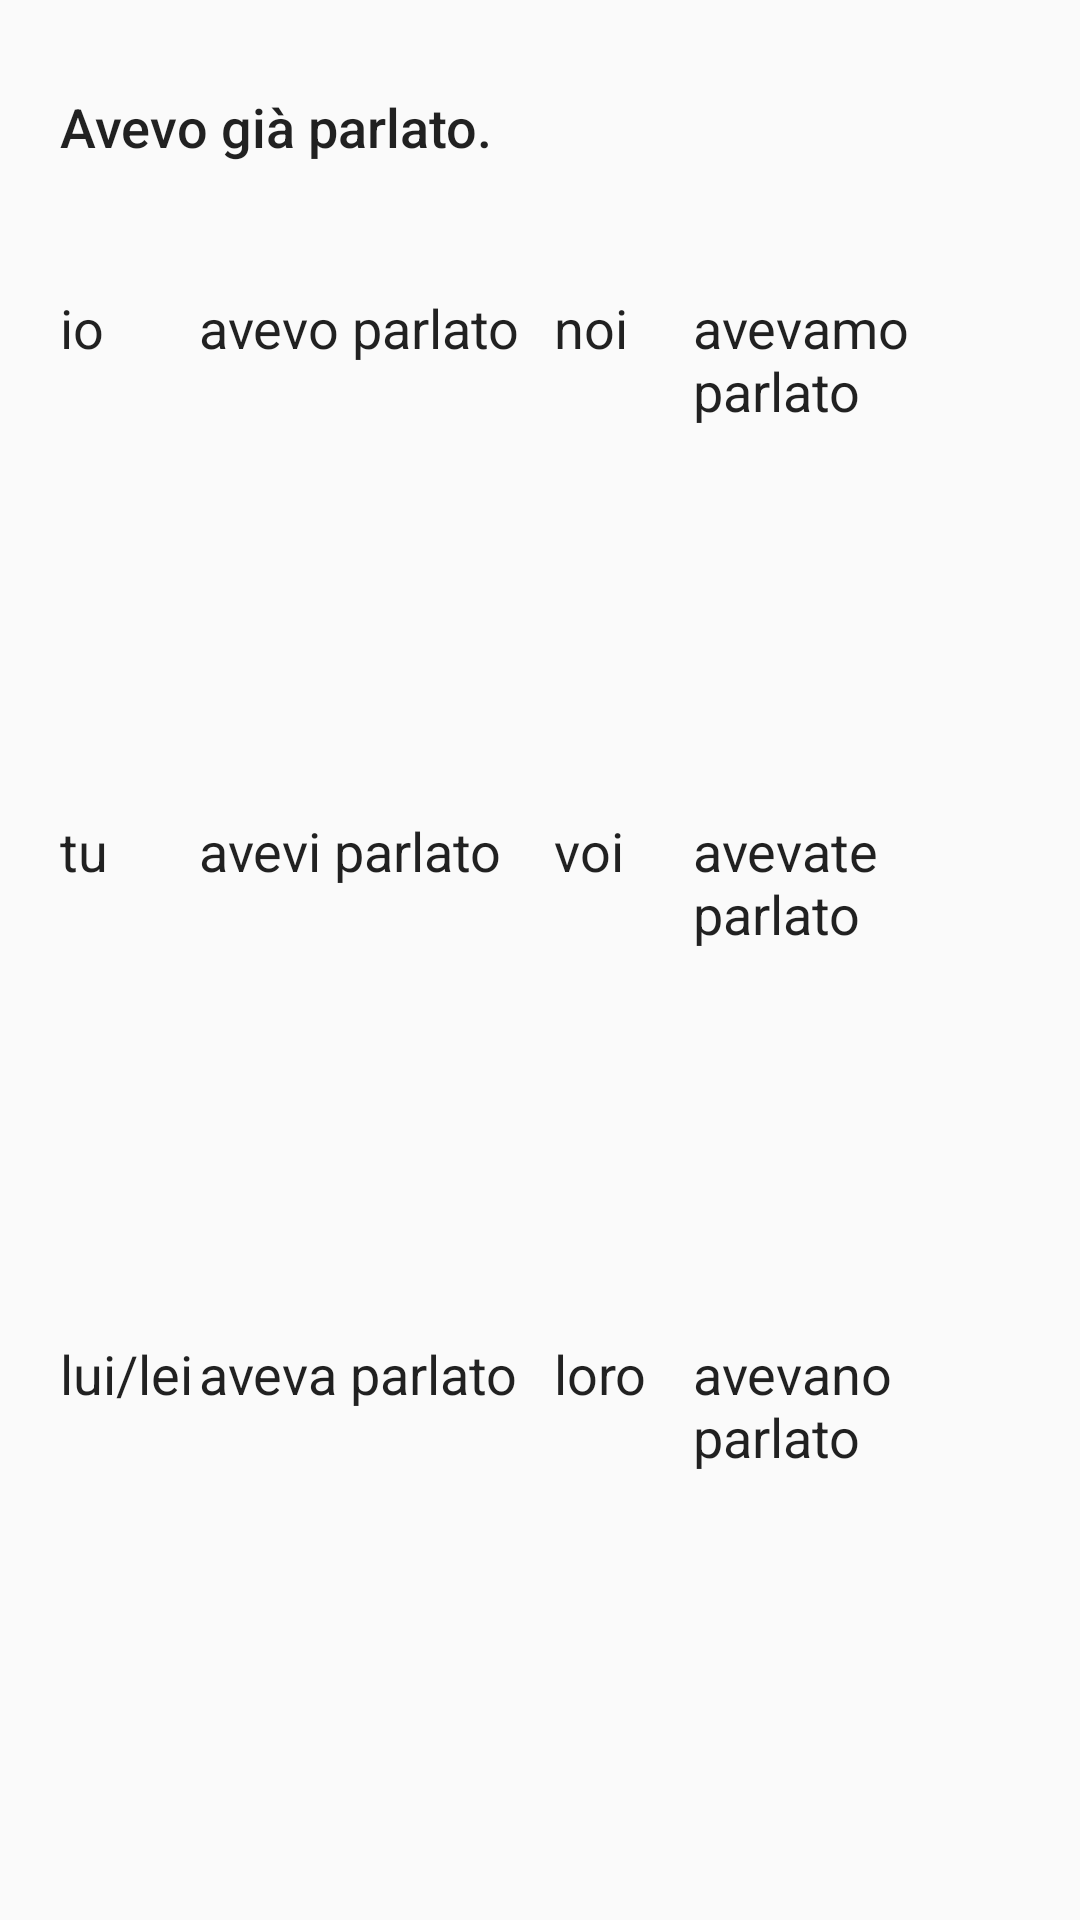

The Android layout XML behind this screen, and the referenced resources:
<!-- AndroidManifest.xml: application theme AppTheme -->
<!-- res/layout/fragment_past_perfect.xml -->
<FrameLayout xmlns:android="http://schemas.android.com/apk/res/android"
    xmlns:tools="http://schemas.android.com/tools"
    android:layout_width="match_parent"
    android:layout_height="match_parent"
    tools:context="layout.PastPerfect">

    
    <LinearLayout
        android:layout_width="match_parent"
        android:layout_height="match_parent"
        android:layout_margin="20dp"
        android:orientation="vertical"
        android:weightSum="100">

        <TableRow
            android:layout_width="match_parent"
            android:layout_height="wrap_content"
            android:layout_marginTop="10dp"
            android:layout_weight="10">

            <TextView
                android:id="@+id/example"
                android:layout_width="match_parent"
                android:layout_height="match_parent"
                android:text="@string/past_perfect_example"
                android:textAppearance="@style/TextAppearance.AppCompat.Body2"
                android:textSize="18sp" />

        </TableRow>

        <TableRow
            android:layout_width="match_parent"
            android:layout_height="wrap_content"
            android:layout_weight="90">

            <TableLayout
                android:layout_width="match_parent"
                android:layout_height="match_parent"
                android:layout_gravity="bottom">

                <TableRow
                    android:id="@+id/First"
                    android:layout_width="match_parent"

                    android:layout_weight="1"
                    android:weightSum="100">

                    <TextView
                        android:id="@+id/Lbl1"
                        android:layout_width="0dp"
                        android:layout_height="match_parent"
                        android:layout_weight="15"
                        android:ems="10"

                        android:text="@string/lbl_1st"
                        android:textAppearance="@style/ExerciseFont" />

                    <TextView
                        android:id="@+id/sing1"
                        android:layout_width="0dp"
                        android:layout_height="match_parent"
                        android:layout_weight="35"
                        android:ems="10"

                        android:text="@string/past_perfect_1st_ind"
                        android:textAppearance="@style/ExerciseFont" />

                    <TextView
                        android:id="@+id/Lbl1Pl"
                        android:layout_width="0dp"
                        android:layout_height="match_parent"
                        android:layout_marginLeft="10dp"
                        android:layout_marginStart="10dp"
                        android:layout_weight="15"
                        android:ems="10"

                        android:text="@string/lbl_1pl"
                        android:textAppearance="@style/ExerciseFont" />

                    <TextView
                        android:id="@+id/plu1"
                        android:layout_width="0dp"
                        android:layout_height="match_parent"
                        android:layout_weight="35"
                        android:ems="10"

                        android:text="@string/past_perfect_1pl_ind"
                        android:textAppearance="@style/ExerciseFont" />

                </TableRow>

                <TableRow
                    android:id="@+id/Second"
                    android:layout_width="match_parent"

                    android:layout_weight="1"
                    android:weightSum="100">

                    <TextView
                        android:id="@+id/Lbl2"
                        android:layout_width="0dp"
                        android:layout_height="match_parent"
                        android:layout_weight="15"
                        android:ems="10"

                        android:text="@string/lbl_2nd"
                        android:textAppearance="@style/ExerciseFont" />

                    <TextView
                        android:id="@+id/sing2"
                        android:layout_width="0dp"
                        android:layout_height="match_parent"
                        android:layout_weight="35"
                        android:ems="10"

                        android:text="@string/past_perfect_2nd_ind"
                        android:textAppearance="@style/ExerciseFont" />

                    <TextView
                        android:id="@+id/Lbl2Pl"
                        android:layout_width="0dp"
                        android:layout_height="match_parent"
                        android:layout_marginStart="10dp"
                        android:layout_weight="15"
                        android:ems="10"

                        android:text="@string/lbl_2pl"
                        android:textAppearance="@style/ExerciseFont"
                        android:layout_marginLeft="10dp" />

                    <TextView
                        android:id="@+id/plu2"
                        android:layout_width="0dp"
                        android:layout_height="match_parent"
                        android:layout_weight="35"
                        android:ems="10"

                        android:text="@string/past_perfect_2pl_ind"
                        android:textAppearance="@style/ExerciseFont" />

                </TableRow>

                <TableRow
                    android:id="@+id/Third"
                    android:layout_width="match_parent"

                    android:layout_weight="1"
                    android:weightSum="100">


                    <TextView
                        android:id="@+id/lbl3"
                        android:layout_width="0dp"
                        android:layout_height="match_parent"
                        android:layout_weight="15"
                        android:ems="10"

                        android:text="@string/lbl_3rd"
                        android:textAppearance="@style/ExerciseFont" />

                    <TextView
                        android:id="@+id/sing3"
                        android:layout_width="0dp"
                        android:layout_height="match_parent"
                        android:layout_weight="35"
                        android:ems="10"

                        android:text="@string/past_perfect_3rd_ind"
                        android:textAppearance="@style/ExerciseFont" />

                    <TextView
                        android:id="@+id/Lbl3Pl"
                        android:layout_width="0dp"
                        android:layout_height="match_parent"
                        android:layout_marginStart="10dp"
                        android:layout_weight="15"
                        android:ems="10"

                        android:text="@string/lbl_3pl"
                        android:textAppearance="@style/ExerciseFont"
                        android:layout_marginLeft="10dp" />

                    <TextView
                        android:id="@+id/plu3"
                        android:layout_width="0dp"
                        android:layout_height="match_parent"
                        android:layout_weight="35"
                        android:ems="10"

                        android:text="@string/past_perfect_3pl_ind"
                        android:textAppearance="@style/ExerciseFont" />
                </TableRow>
            </TableLayout>
        </TableRow>
    </LinearLayout>


</FrameLayout>
<!-- resources referenced by this layout -->
<resources>
  <string name="lbl_1pl">noi</string>
  <string name="lbl_1st">io</string>
  <string name="lbl_2nd">tu</string>
  <string name="lbl_2pl">voi</string>
  <string name="lbl_3pl">loro</string>
  <string name="lbl_3rd">lui/lei</string>
  <string name="past_perfect_1pl_ind">avevamo parlato</string>
  <string name="past_perfect_1st_ind">avevo parlato</string>
  <string name="past_perfect_2nd_ind">avevi parlato</string>
  <string name="past_perfect_2pl_ind">avevate parlato</string>
  <string name="past_perfect_3pl_ind">avevano parlato</string>
  <string name="past_perfect_3rd_ind">aveva parlato</string>
  <string name="past_perfect_example">Avevo già parlato.</string>
  <style name="ExerciseFont" parent="@android:style/TextAppearance.Medium">
          <item name="android:typeface">sans</item>
      </style>
  <style name="AppTheme" parent="Theme.AppCompat.Light.DarkActionBar">
          
          <item name="colorPrimary">@color/colorPrimary</item>
          <item name="colorPrimaryDark">@color/colorPrimaryDark</item>
          <item name="colorAccent">@color/colorAccent</item>
      </style>
  <!-- not gathered from this repository: default colours our renderer supplied (Android Studio template values) -->
  <color name="colorPrimary">#FF6200EE</color>
  <color name="colorPrimaryDark">#FF3700B3</color>
  <color name="colorAccent">#FF03DAC5</color>
</resources>
